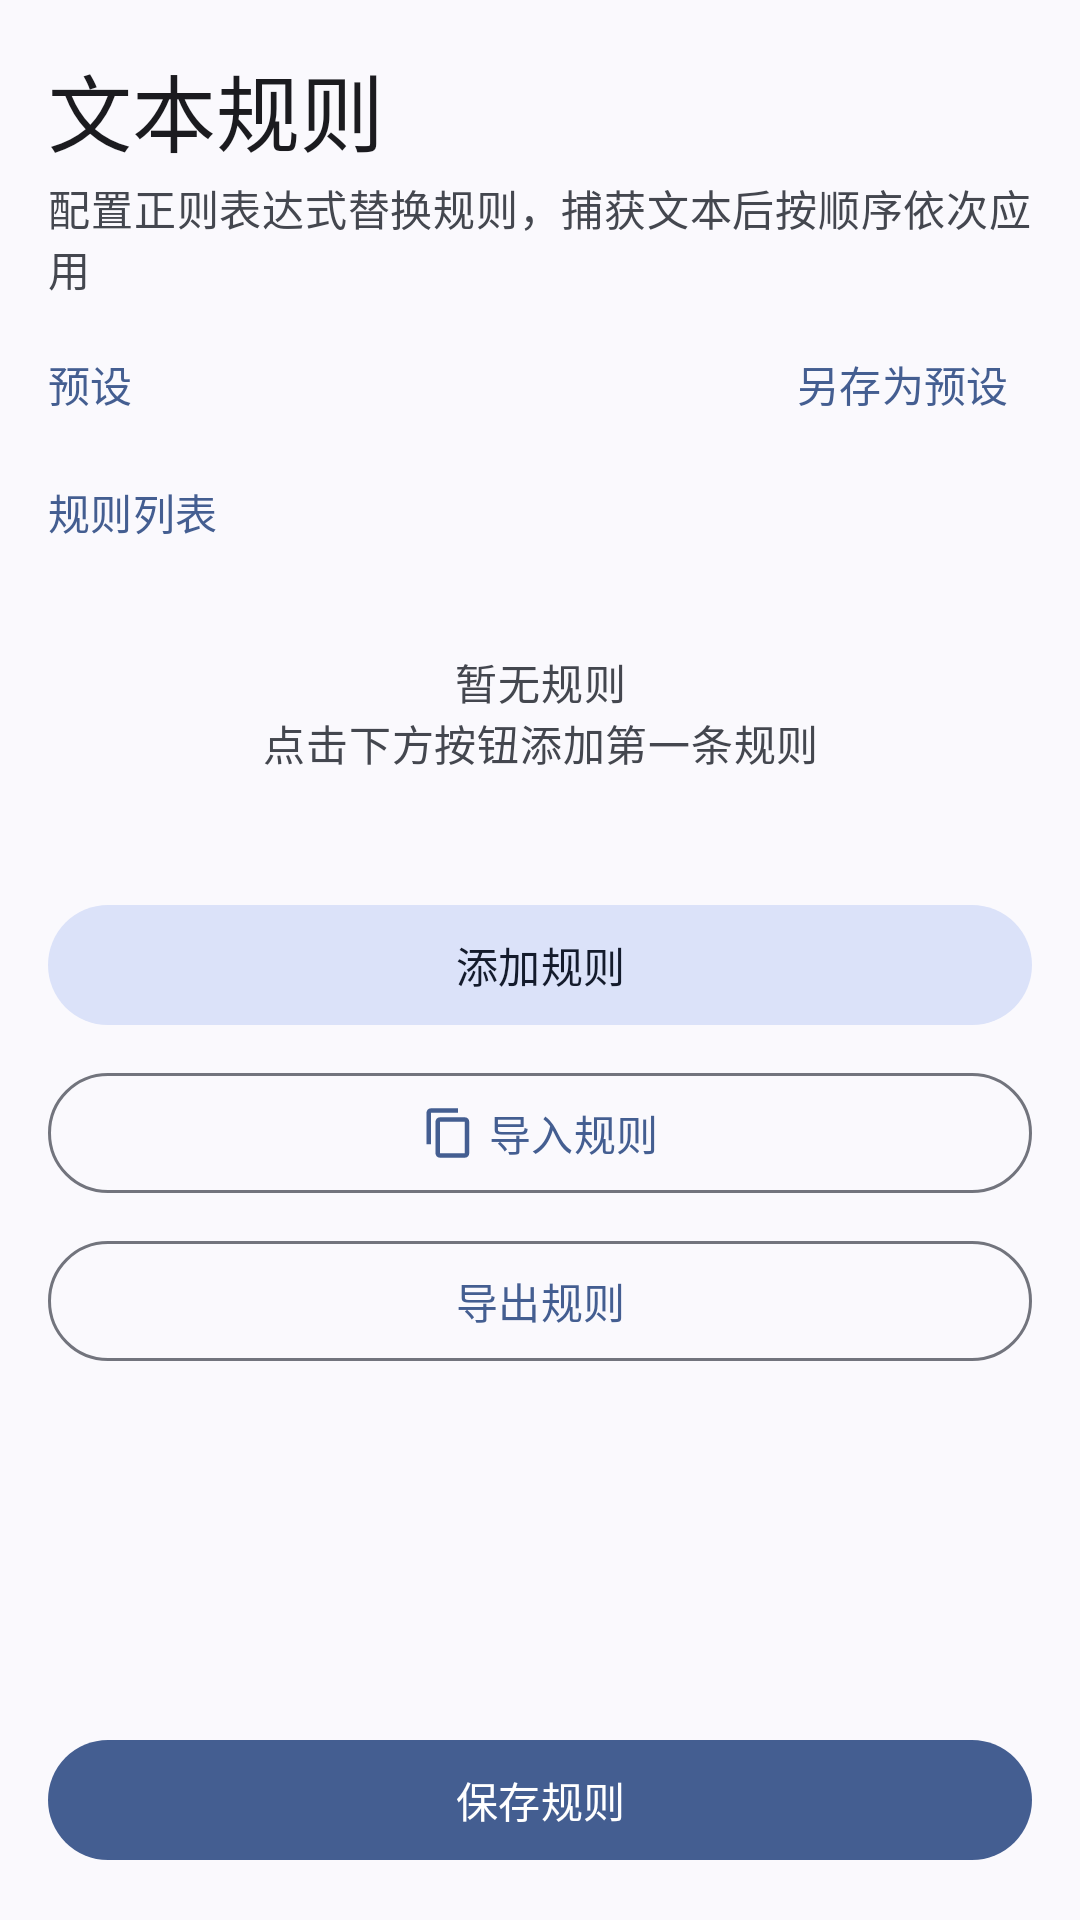

Layout XML and referenced resources for this Android screen:
<!-- AndroidManifest.xml: application theme AppTheme -->
<!-- res/layout/fragment_rules_config.xml -->
<?xml version="1.0" encoding="utf-8"?>
<LinearLayout xmlns:android="http://schemas.android.com/apk/res/android"
    xmlns:app="http://schemas.android.com/apk/res-auto"
    android:layout_width="match_parent"
    android:layout_height="match_parent"
    android:background="?attr/colorSurface"
    android:orientation="vertical">

    
    <LinearLayout
        android:layout_width="match_parent"
        android:layout_height="wrap_content"
        android:orientation="vertical"
        android:paddingStart="16dp"
        android:paddingTop="8dp"
        android:paddingEnd="16dp">

        <TextView
            android:layout_width="wrap_content"
            android:layout_height="wrap_content"
            android:layout_marginTop="8dp"
            android:text="@string/rules_config_title"
            android:textAppearance="?attr/textAppearanceHeadlineMedium"
            android:textColor="?attr/colorOnSurface" />

        <TextView
            android:layout_width="wrap_content"
            android:layout_height="wrap_content"
            android:layout_marginTop="2dp"
            android:layout_marginBottom="8dp"
            android:text="@string/rules_config_subtitle"
            android:textAppearance="?attr/textAppearanceBodyMedium"
            android:textColor="?attr/colorOnSurfaceVariant" />
    </LinearLayout>

    
    <LinearLayout
        android:layout_width="match_parent"
        android:layout_height="wrap_content"
        android:gravity="center_vertical"
        android:orientation="horizontal"
        android:paddingStart="16dp"
        android:paddingEnd="16dp"
        android:layout_marginBottom="4dp">

        <TextView
            android:layout_width="wrap_content"
            android:layout_height="wrap_content"
            android:text="@string/presets_label"
            android:textAppearance="?attr/textAppearanceLabelLarge"
            android:textColor="?attr/colorPrimary" />

        <View
            android:layout_width="0dp"
            android:layout_height="0dp"
            android:layout_weight="1" />

        <com.google.android.material.button.MaterialButton
            android:id="@+id/save_as_preset_button"
            style="@style/Widget.Material3.Button.TextButton"
            android:layout_width="wrap_content"
            android:layout_height="wrap_content"
            android:text="@string/save_as_preset"
            android:textAllCaps="false"
            android:minHeight="0dp"
            android:minWidth="0dp"
            android:paddingStart="8dp"
            android:paddingEnd="8dp" />
    </LinearLayout>

    <HorizontalScrollView
        android:layout_width="match_parent"
        android:layout_height="wrap_content"
        android:scrollbars="none"
        android:paddingStart="12dp"
        android:paddingEnd="12dp"
        android:layout_marginBottom="8dp">

        <com.google.android.material.chip.ChipGroup
            android:id="@+id/preset_chip_group"
            android:layout_width="wrap_content"
            android:layout_height="wrap_content"
            app:singleSelection="true"
            app:selectionRequired="false" />
    </HorizontalScrollView>

    
    <LinearLayout
        android:layout_width="match_parent"
        android:layout_height="0dp"
        android:layout_weight="1"
        android:orientation="vertical"
        android:paddingStart="16dp"
        android:paddingEnd="16dp">

        <TextView
            android:layout_width="wrap_content"
            android:layout_height="wrap_content"
            android:layout_marginBottom="4dp"
            android:text="@string/rules_list_title"
            android:textAppearance="?attr/textAppearanceLabelLarge"
            android:textColor="?attr/colorPrimary" />

        <TextView
            android:id="@+id/rules_empty_hint"
            android:layout_width="match_parent"
            android:layout_height="wrap_content"
            android:gravity="center"
            android:paddingTop="32dp"
            android:paddingBottom="32dp"
            android:text="@string/rules_empty_hint"
            android:textAppearance="?attr/textAppearanceBodyMedium"
            android:textColor="?attr/colorOnSurfaceVariant"
            android:visibility="visible" />

        <androidx.recyclerview.widget.RecyclerView
            android:id="@+id/rules_recycler_view"
            android:layout_width="match_parent"
            android:layout_height="0dp"
            android:layout_weight="1"
            android:visibility="gone" />

        <com.google.android.material.button.MaterialButton
            android:id="@+id/add_rule_button"
            style="@style/Widget.Material3.Button.TonalButton"
            android:layout_width="match_parent"
            android:layout_height="wrap_content"
            android:layout_marginTop="8dp"
            android:text="@string/rules_add"
            android:textAllCaps="false"
            app:icon="@drawable/ic_add"
            app:iconGravity="textStart" />

        <com.google.android.material.button.MaterialButton
            android:id="@+id/import_rules_button"
            style="@style/Widget.Material3.Button.OutlinedButton"
            android:layout_width="match_parent"
            android:layout_height="wrap_content"
            android:layout_marginTop="8dp"
            android:text="@string/import_rules"
            android:textAllCaps="false"
            app:icon="@drawable/ic_content_copy"
            app:iconGravity="textStart" />

        <com.google.android.material.button.MaterialButton
            android:id="@+id/export_rules_button"
            style="@style/Widget.Material3.Button.OutlinedButton"
            android:layout_width="match_parent"
            android:layout_height="wrap_content"
            android:layout_marginTop="8dp"
            android:text="@string/export_rules"
            android:textAllCaps="false"
            app:icon="@drawable/ic_open_in_new"
            app:iconGravity="textStart" />
    </LinearLayout>

    <com.google.android.material.button.MaterialButton
        android:id="@+id/save_rules_button"
        style="@style/Widget.Material3.Button"
        android:layout_width="match_parent"
        android:layout_height="wrap_content"
        android:layout_marginStart="16dp"
        android:layout_marginEnd="16dp"
        android:layout_marginTop="8dp"
        android:layout_marginBottom="16dp"
        android:text="@string/rules_save"
        android:textAllCaps="false" />

</LinearLayout>
<!-- resources referenced by this layout -->
<resources>
  <!-- drawable ic_content_copy (drawable) -->
  <?xml version="1.0" encoding="utf-8"?>
  <vector xmlns:android="http://schemas.android.com/apk/res/android"
      android:width="24dp"
      android:height="24dp"
      android:viewportWidth="24"
      android:viewportHeight="24"
      android:tint="?attr/colorControlNormal">
      <path
          android:fillColor="@android:color/white"
          android:pathData="M16,1L4,1c-1.1,0 -2,0.9 -2,2l0,14 2,0L4,3l12,0L16,1zM19,5L8,5c-1.1,0 -2,0.9 -2,2l0,14c0,1.1 0.9,2 2,2l11,0c1.1,0 2,-0.9 2,-2L21,7c0,-1.1 -0.9,-2 -2,-2zM19,21L8,21L8,7l11,0L19,21z" />
  </vector>
  <string name="export_rules">导出规则</string>
  <string name="import_rules">导入规则</string>
  <string name="presets_label">预设</string>
  <string name="rules_add">添加规则</string>
  <string name="rules_config_subtitle">配置正则表达式替换规则，捕获文本后按顺序依次应用</string>
  <string name="rules_config_title">文本规则</string>
  <string name="rules_empty_hint">暂无规则\n点击下方按钮添加第一条规则</string>
  <string name="rules_list_title">规则列表</string>
  <string name="rules_save">保存规则</string>
  <string name="save_as_preset">另存为预设</string>
  <color name="colorPrimary">#4C662B</color>
  <color name="colorOnPrimary">#FFFFFF</color>
  <color name="colorPrimaryContainer">#CDEDA3</color>
  <color name="colorOnPrimaryContainer">#354E16</color>
  <color name="colorPrimaryFixed">#CDEDA3</color>
  <color name="colorOnPrimaryFixed">#102000</color>
  <color name="colorPrimaryFixedDim">#B1D18A</color>
  <color name="colorOnPrimaryFixedVariant">#354E16</color>
  <color name="colorSecondary">#586249</color>
  <color name="colorOnSecondary">#FFFFFF</color>
  <color name="colorSecondaryContainer">#DCE7C8</color>
  <color name="colorOnSecondaryContainer">#404A33</color>
  <color name="colorSecondaryFixed">#DCE7C8</color>
  <color name="colorOnSecondaryFixed">#151E0B</color>
  <color name="colorSecondaryFixedDim">#BFCBAD</color>
  <color name="colorOnSecondaryFixedVariant">#404A33</color>
  <color name="colorTertiary">#386663</color>
  <color name="colorOnTertiary">#FFFFFF</color>
  <color name="colorTertiaryContainer">#BCECE7</color>
  <color name="colorOnTertiaryContainer">#1F4E4B</color>
  <color name="colorTertiaryFixed">#BCECE7</color>
  <color name="colorOnTertiaryFixed">#00201E</color>
  <color name="colorTertiaryFixedDim">#A0D0CB</color>
  <color name="colorOnTertiaryFixedVariant">#1F4E4B</color>
  <color name="colorError">#BA1A1A</color>
  <color name="colorOnError">#FFFFFF</color>
  <color name="colorErrorContainer">#FFDAD6</color>
  <color name="colorOnErrorContainer">#93000A</color>
  <color name="colorBackground">#F9FAEF</color>
  <color name="colorOnBackground">#1A1C16</color>
  <color name="colorSurface">#F9FAEF</color>
  <color name="colorOnSurface">#1A1C16</color>
  <color name="colorSurfaceVariant">#E1E4D5</color>
  <color name="colorOnSurfaceVariant">#44483D</color>
  <color name="colorSurfaceDim">#DADBD0</color>
  <color name="colorSurfaceBright">#F9FAEF</color>
  <color name="colorSurfaceContainerLowest">#FFFFFF</color>
  <color name="colorSurfaceContainerLow">#F3F4E9</color>
  <color name="colorSurfaceContainer">#EEEFE3</color>
  <color name="colorSurfaceContainerHigh">#E8E9DE</color>
  <color name="colorSurfaceContainerHighest">#E2E3D8</color>
  <color name="colorInverseSurface">#2F312A</color>
  <color name="colorInverseOnSurface">#F1F2E6</color>
  <color name="colorInversePrimary">#B1D18A</color>
  <color name="colorOutline">#75796C</color>
  <color name="colorOutlineVariant">#C5C8BA</color>
  <style name="AppTheme.AlertDialog" parent="ThemeOverlay.Material3.MaterialAlertDialog">
          <item name="dialogCornerRadius">28dp</item>
          <item name="cornerFamily">rounded</item>
          <item name="android:colorBackground">?attr/colorSurfaceContainerLow</item>
      </style>
</resources>
